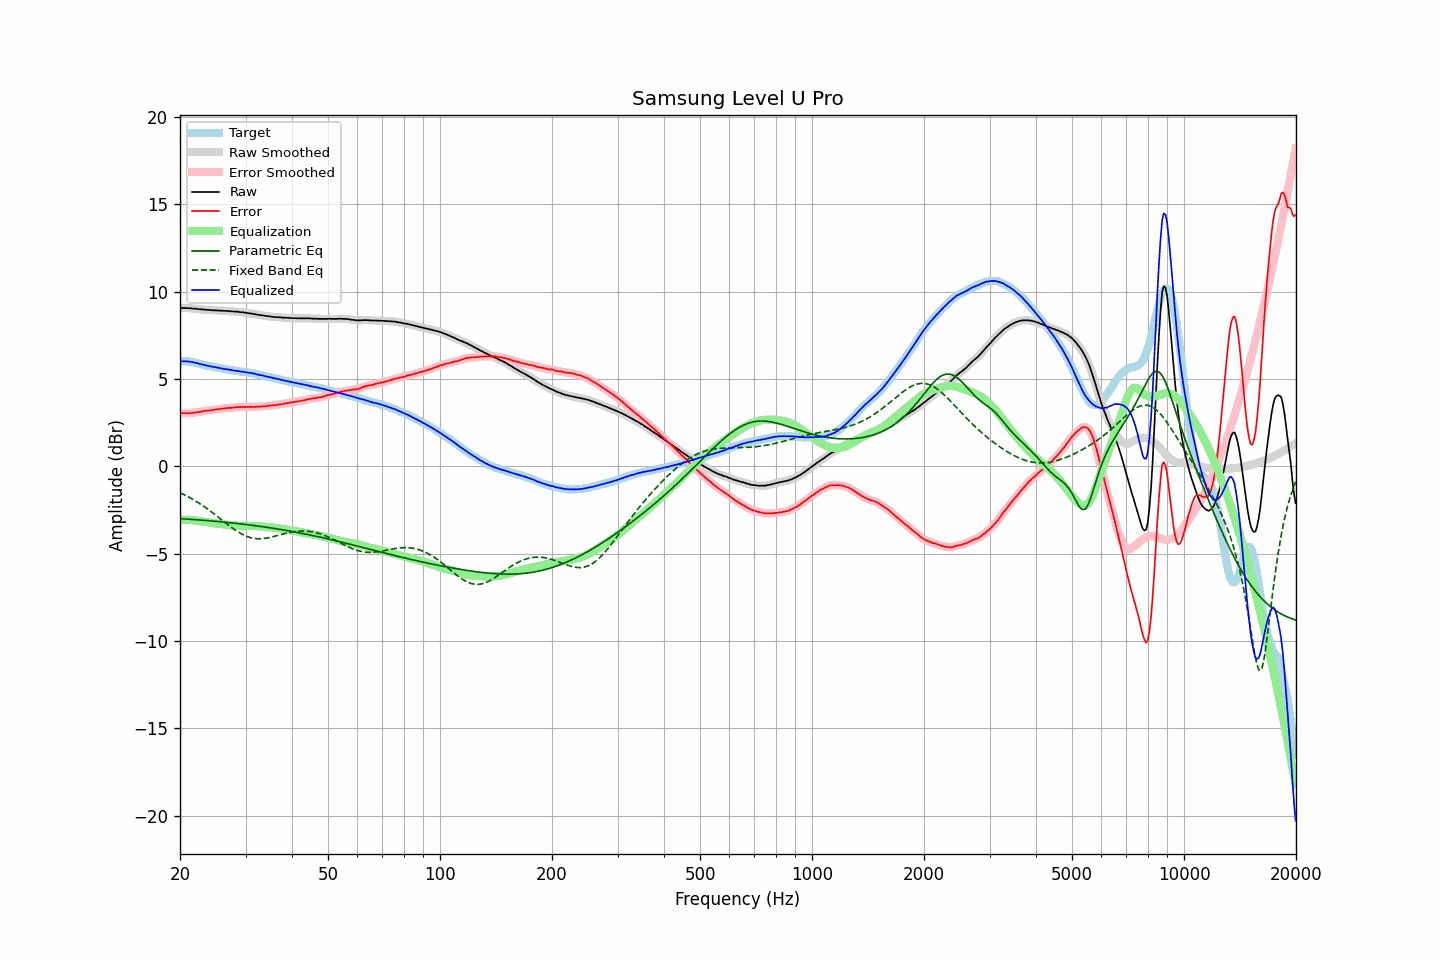

Values plotted in this chart, from the file beside it:
frequency, raw, error, smoothed, error_smoothed, equalization, parametric_eq, fixed_band_eq, equalized_raw, equalized_smoothed, target
20.00, 9.08, 3.06, 9.08, 3.06, -3.06, -2.99, -1.50, 6.02, 6.02, 6.02
20.20, 9.08, 3.06, 9.08, 3.06, -3.05, -2.99, -1.55, 6.03, 6.02, 6.02
20.40, 9.07, 3.05, 9.07, 3.05, -3.05, -3.00, -1.59, 6.02, 6.02, 6.02
20.61, 9.07, 3.05, 9.07, 3.05, -3.05, -3.00, -1.64, 6.02, 6.02, 6.02
20.81, 9.07, 3.05, 9.07, 3.05, -3.05, -3.01, -1.68, 6.02, 6.02, 6.02
21.02, 9.06, 3.04, 9.06, 3.05, -3.05, -3.02, -1.73, 6.01, 6.01, 6.02
21.23, 9.06, 3.06, 9.06, 3.06, -3.06, -3.02, -1.78, 6.00, 6.00, 6.00
21.44, 9.05, 3.06, 9.05, 3.06, -3.06, -3.03, -1.83, 5.99, 5.99, 5.99
21.66, 9.04, 3.07, 9.04, 3.07, -3.07, -3.04, -1.88, 5.97, 5.97, 5.97
21.87, 9.03, 3.08, 9.03, 3.08, -3.08, -3.04, -1.94, 5.95, 5.95, 5.95
22.09, 9.03, 3.09, 9.03, 3.10, -3.10, -3.05, -1.99, 5.93, 5.93, 5.94
22.31, 9.02, 3.11, 9.02, 3.11, -3.11, -3.05, -2.05, 5.91, 5.91, 5.91
22.54, 9.00, 3.12, 9.01, 3.12, -3.13, -3.06, -2.11, 5.88, 5.88, 5.89
22.76, 9.00, 3.14, 9.00, 3.14, -3.14, -3.07, -2.17, 5.86, 5.86, 5.86
22.99, 8.99, 3.16, 8.99, 3.16, -3.16, -3.08, -2.23, 5.84, 5.84, 5.83
23.22, 8.98, 3.18, 8.98, 3.18, -3.17, -3.08, -2.29, 5.81, 5.81, 5.80
23.45, 8.98, 3.20, 8.97, 3.19, -3.18, -3.09, -2.36, 5.80, 5.79, 5.78
23.69, 8.96, 3.19, 8.97, 3.20, -3.20, -3.10, -2.42, 5.76, 5.77, 5.77
23.92, 8.96, 3.21, 8.96, 3.21, -3.21, -3.11, -2.49, 5.75, 5.75, 5.75
24.16, 8.96, 3.22, 8.95, 3.21, -3.22, -3.11, -2.56, 5.74, 5.73, 5.74
24.40, 8.94, 3.22, 8.95, 3.23, -3.23, -3.12, -2.63, 5.71, 5.72, 5.72
24.65, 8.94, 3.24, 8.94, 3.24, -3.24, -3.13, -2.70, 5.70, 5.70, 5.70
24.89, 8.94, 3.26, 8.94, 3.26, -3.26, -3.14, -2.77, 5.68, 5.68, 5.68
25.14, 8.93, 3.26, 8.93, 3.27, -3.27, -3.15, -2.84, 5.66, 5.66, 5.67
25.39, 8.93, 3.29, 8.93, 3.28, -3.28, -3.15, -2.91, 5.65, 5.65, 5.65
25.65, 8.92, 3.29, 8.92, 3.29, -3.30, -3.16, -2.99, 5.62, 5.63, 5.63
25.91, 8.92, 3.32, 8.92, 3.31, -3.31, -3.17, -3.06, 5.61, 5.61, 5.60
26.16, 8.91, 3.32, 8.91, 3.32, -3.32, -3.18, -3.13, 5.59, 5.59, 5.59
26.43, 8.91, 3.33, 8.91, 3.33, -3.33, -3.19, -3.20, 5.58, 5.58, 5.58
26.69, 8.90, 3.34, 8.90, 3.34, -3.34, -3.20, -3.28, 5.56, 5.57, 5.56
26.96, 8.90, 3.35, 8.90, 3.35, -3.35, -3.21, -3.35, 5.55, 5.55, 5.55
27.23, 8.89, 3.35, 8.89, 3.35, -3.36, -3.22, -3.42, 5.54, 5.53, 5.54
27.50, 8.88, 3.35, 8.88, 3.36, -3.36, -3.23, -3.49, 5.52, 5.52, 5.53
27.77, 8.87, 3.37, 8.87, 3.37, -3.37, -3.24, -3.55, 5.50, 5.50, 5.50
28.05, 8.87, 3.38, 8.87, 3.38, -3.38, -3.25, -3.62, 5.49, 5.49, 5.49
28.33, 8.86, 3.39, 8.86, 3.39, -3.39, -3.26, -3.68, 5.48, 5.48, 5.47
28.62, 8.86, 3.40, 8.85, 3.40, -3.39, -3.27, -3.74, 5.47, 5.46, 5.46
28.90, 8.84, 3.39, 8.84, 3.40, -3.40, -3.28, -3.79, 5.45, 5.45, 5.45
29.19, 8.83, 3.40, 8.83, 3.40, -3.40, -3.29, -3.85, 5.43, 5.44, 5.43
29.48, 8.83, 3.41, 8.82, 3.40, -3.40, -3.30, -3.89, 5.43, 5.42, 5.42
29.78, 8.81, 3.40, 8.81, 3.40, -3.40, -3.31, -3.94, 5.41, 5.41, 5.41
30.08, 8.80, 3.40, 8.80, 3.40, -3.40, -3.32, -3.98, 5.40, 5.40, 5.40
30.38, 8.78, 3.40, 8.78, 3.40, -3.40, -3.33, -4.02, 5.38, 5.38, 5.38
30.68, 8.77, 3.40, 8.77, 3.41, -3.40, -3.34, -4.05, 5.37, 5.37, 5.37
30.99, 8.76, 3.42, 8.76, 3.41, -3.41, -3.36, -4.07, 5.35, 5.35, 5.35
31.30, 8.74, 3.41, 8.74, 3.41, -3.41, -3.37, -4.09, 5.33, 5.34, 5.33
31.61, 8.73, 3.41, 8.73, 3.41, -3.41, -3.38, -4.11, 5.32, 5.32, 5.32
31.93, 8.71, 3.41, 8.71, 3.42, -3.42, -3.39, -4.12, 5.29, 5.29, 5.30
32.24, 8.69, 3.42, 8.69, 3.42, -3.42, -3.40, -4.13, 5.27, 5.27, 5.27
32.57, 8.68, 3.43, 8.68, 3.43, -3.43, -3.42, -4.14, 5.26, 5.25, 5.25
32.89, 8.66, 3.42, 8.67, 3.43, -3.43, -3.43, -4.14, 5.23, 5.24, 5.24
33.22, 8.66, 3.45, 8.65, 3.44, -3.44, -3.44, -4.13, 5.22, 5.22, 5.21
33.55, 8.64, 3.45, 8.64, 3.45, -3.45, -3.46, -4.13, 5.19, 5.19, 5.20
33.89, 8.62, 3.45, 8.63, 3.45, -3.45, -3.47, -4.11, 5.17, 5.17, 5.17
34.23, 8.61, 3.46, 8.61, 3.46, -3.46, -3.48, -4.10, 5.15, 5.15, 5.15
34.57, 8.60, 3.47, 8.60, 3.47, -3.47, -3.50, -4.08, 5.13, 5.13, 5.13
34.92, 8.59, 3.49, 8.59, 3.48, -3.48, -3.51, -4.06, 5.11, 5.11, 5.10
35.27, 8.58, 3.49, 8.58, 3.49, -3.49, -3.53, -4.04, 5.09, 5.09, 5.09
35.62, 8.56, 3.49, 8.56, 3.50, -3.50, -3.54, -4.02, 5.06, 5.06, 5.07
35.97, 8.55, 3.51, 8.55, 3.51, -3.51, -3.55, -3.99, 5.04, 5.04, 5.04
... 635 more rows
